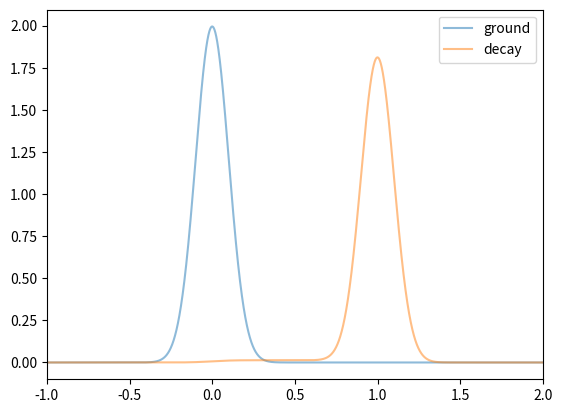

Here is the Python script that generated this plot:
import numpy as np
from dataclasses import dataclass
import matplotlib.pyplot as plt

def gaussian(x, mu, std):
    return 1 / (std * np.sqrt(2 * np.pi)) * np.exp(-0.5 * ((x - mu) / std) ** 2)

@dataclass
class Distribution:
    p_init_0: float = 0.5
    tau_m: float = 4
    T1:float = 40
    mu_0:float = 0
    mu_1:float = 1
    sigma_0:float = 0.1
    sigma_1:float = 0.1

    def __post_init__(self):
        self.p_init_1 = 1 - self.p_init_0
        self.p_no_decay = self.p_init_1 * np.exp(-self.tau_m / self.T1)
        self.p_decay = 1 - self.p_no_decay

    def probability(self, I):
        ground = self.p_init_0 * gaussian(I, self.mu_0, self.sigma_0)
        excited = self.p_no_decay * gaussian(I, self.mu_1, self.sigma_1)

        less_than = I < self.mu_0
        greater_than = I > self.mu_1

        t_s = self.tau_m * (I - self.mu_0) / (self.mu_1 - self.mu_0)
        p = self.p_decay * np.exp(-t_s / self.T1) / self.T1
        p[less_than] = 0
        p[greater_than] = 0

        b = gaussian(I, 0, self.sigma_1)
        decay = np.convolve(p, b, mode='same') / sum(b)

        return ground, excited, decay

    def sample(self, n):
        I = np.linspace(-2, 2, 10000)
        ground, excited, decay = self.probability(I)
        p = ground + excited + decay
        return np.random.choice(I, size = n, p = p / sum(p))

    def plot(self, I = None):
        if I is None:
            I = np.linspace(-2, 2, 10000)

        ground, excited, decay = self.probability(I)
        plt.plot(I, ground, label = 'ground', alpha = 0.5)
        plt.plot(I, excited + decay, label = 'decay', alpha = 0.5)
        plt.xlim(-1, 2)
        plt.legend()
        plt.show()


dist = Distribution()
dist.plot()

